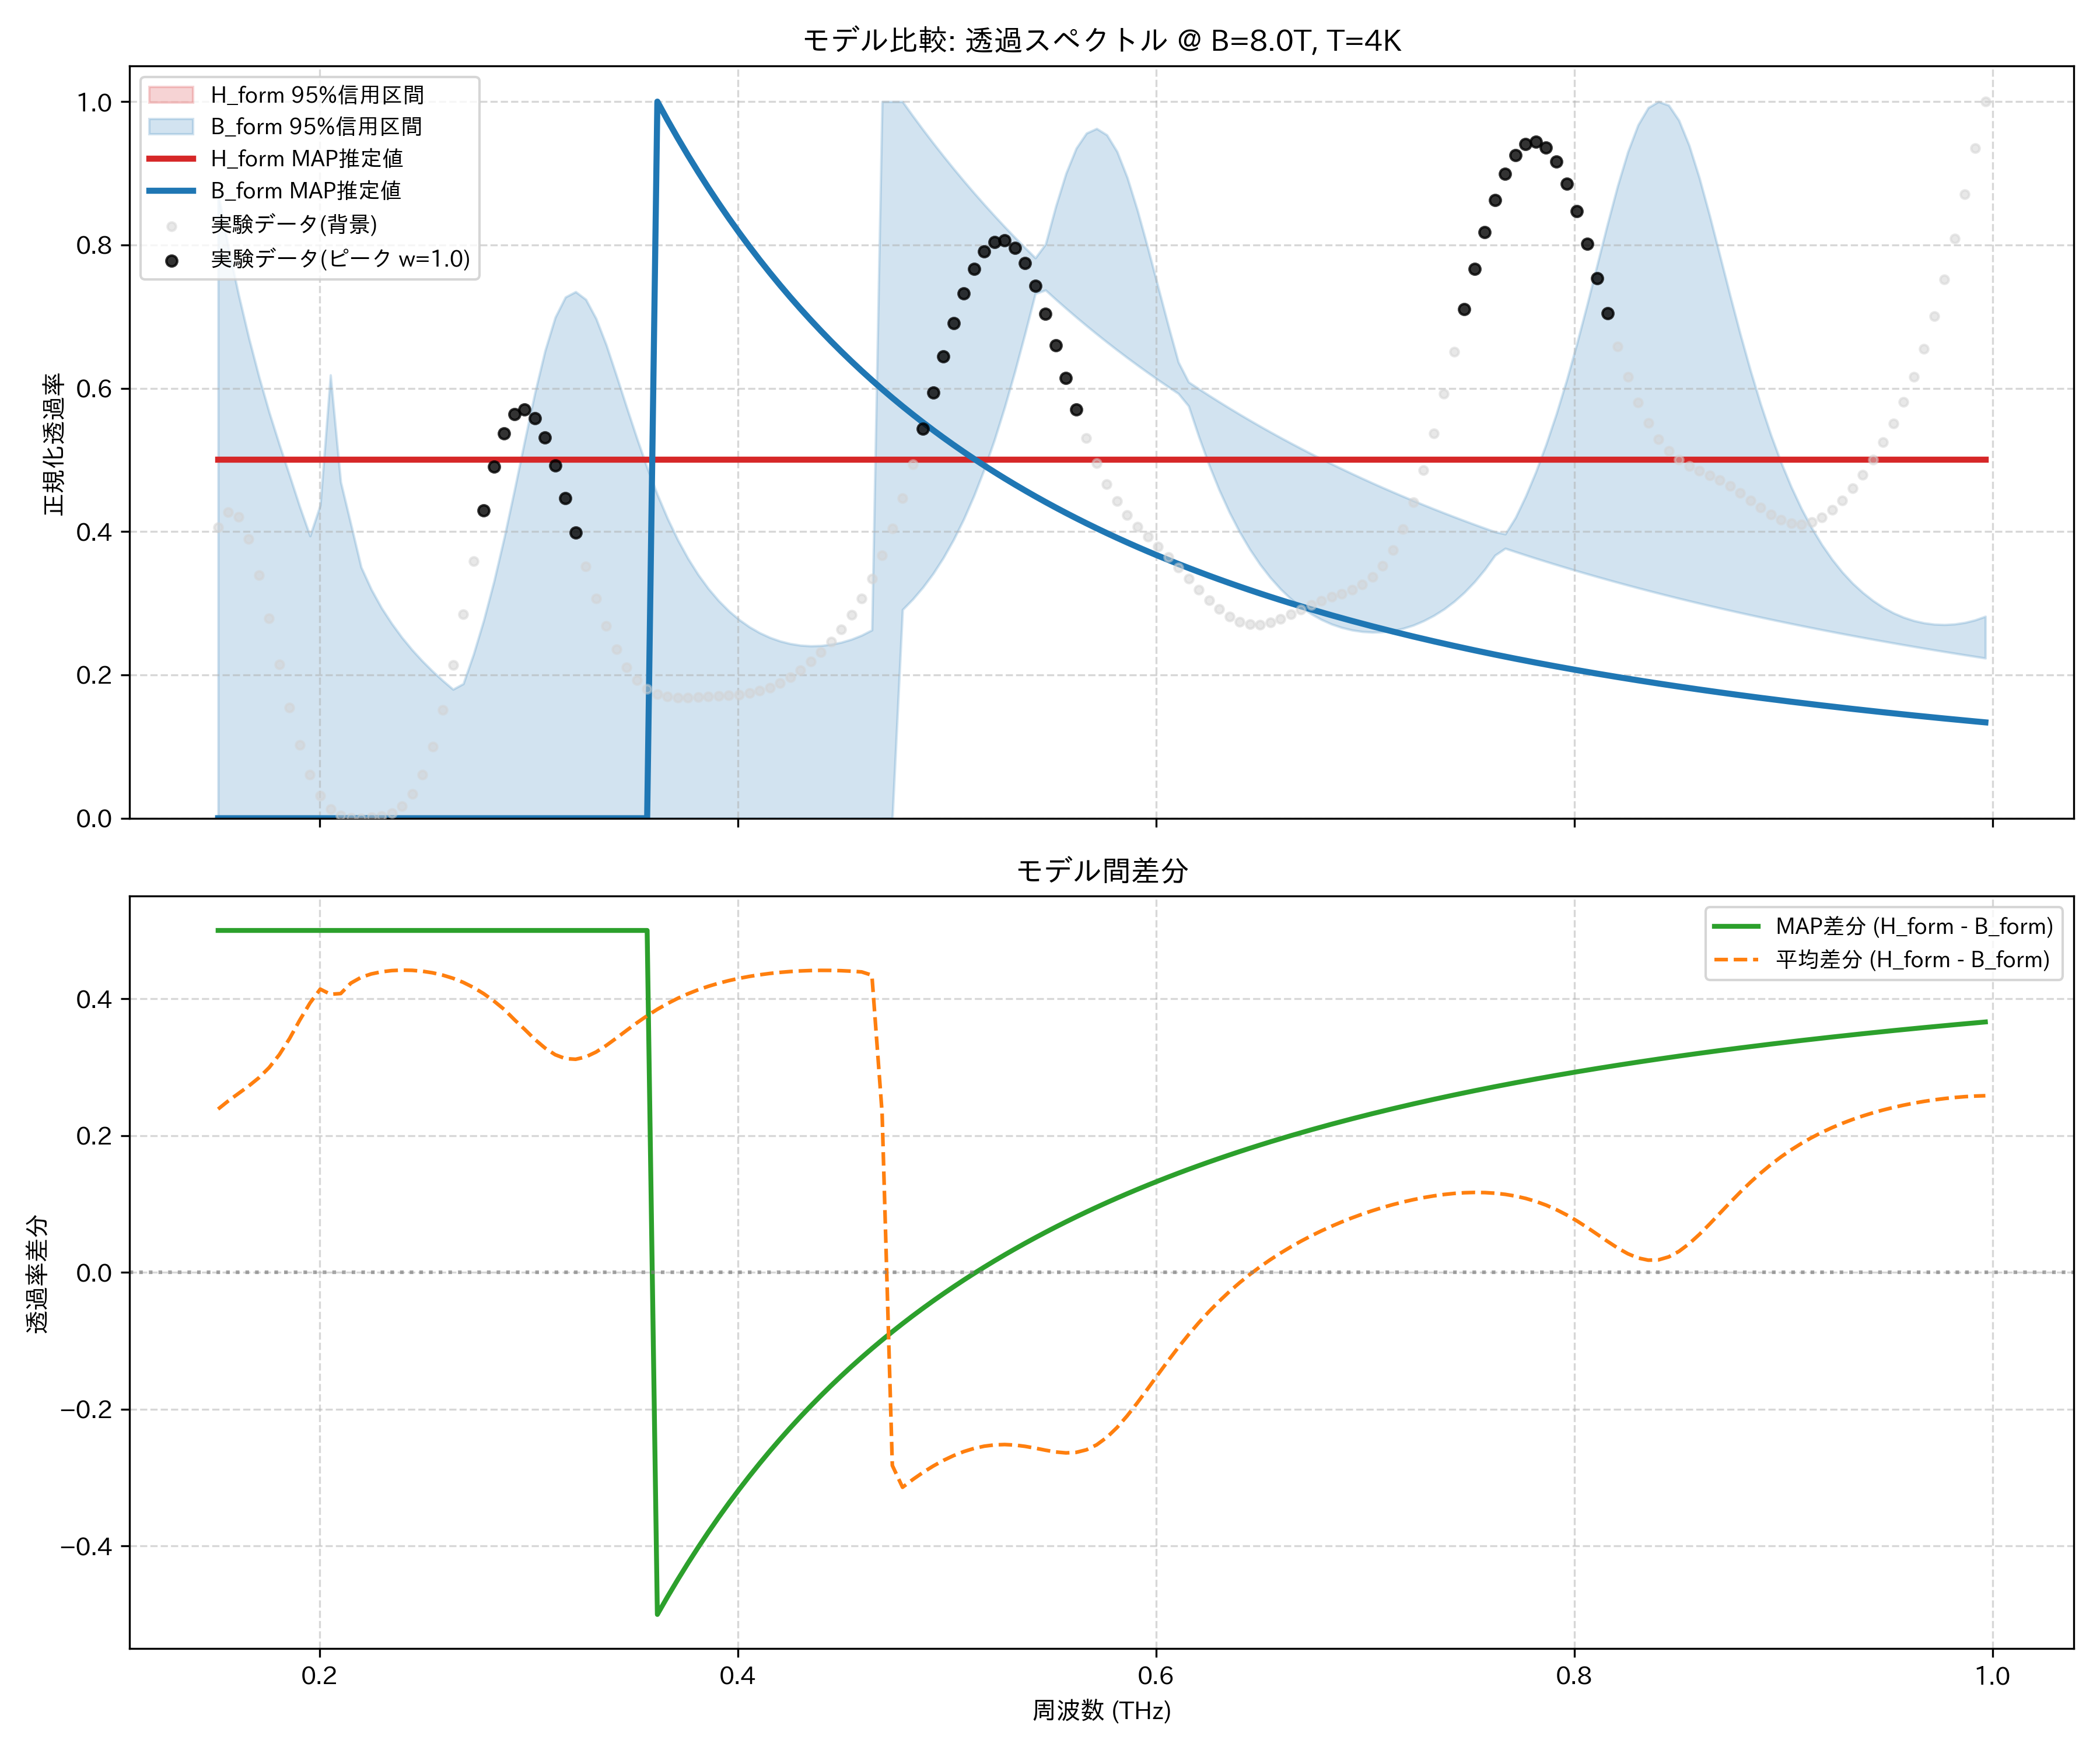

Source data for this figure (header and first rows):
frequency_thz, H_form_mean, H_form_map, H_form_lower_95, H_form_upper_95, B_form_mean, B_form_map, B_form_lower_95, B_form_upper_95, observed_normalized
0.1514, 0.5, 0.5, 0.5, 0.5, 0.2612, 1.6611912248581242e-09, 1.684418309548748e-09, 0.8721, 0.4058
0.1563, 0.5, 0.5, 0.5, 0.5, 0.2492, 1.5190403752402204e-09, 1.5553853899659155e-09, 0.7975, 0.4268
0.1612, 0.5, 0.5, 0.5, 0.5, 0.2383, 1.3907417458961475e-09, 1.4386972120159657e-09, 0.7309, 0.4206
0.1661, 0.5, 0.5, 0.5, 0.5, 0.2274, 1.2746305381481681e-09, 1.3328933087182435e-09, 0.6708, 0.3895
0.171, 0.5, 0.5, 0.5, 0.5, 0.2153, 1.169282301071297e-09, 1.23672038341308e-09, 0.6162, 0.3395
0.1759, 0.5, 0.5, 0.5, 0.5, 0.2004, 1.073472934318218e-09, 1.149096580512693e-09, 0.5665, 0.2788
0.1808, 0.5, 0.5, 0.5, 0.5, 0.1815, 9.861462218818999e-10, 1.069082268898637e-09, 0.5214, 0.215
0.1856, 0.5, 0.5, 0.5, 0.5, 0.158, 9.063873137154468e-10, 9.958477791431756e-10, 0.4782, 0.1545
0.1905, 0.5, 0.5, 0.5, 0.5, 0.1309, 8.334009304449739e-10, 9.28649717352316e-10, 0.4345, 0.1021
0.1954, 0.5, 0.5, 0.5, 0.5, 0.106, 7.664933345514394e-10, 8.668765845884897e-10, 0.3939, 0.06066
0.2003, 0.5, 0.5, 0.5, 0.5, 0.0858, 7.050573132799946e-10, 8.099641157819354e-10, 0.437, 0.03113
0.2052, 0.5, 0.5, 0.5, 0.5, 0.09328, 6.485595717188426e-10, 7.574118225064483e-10, 0.6185, 0.01281
0.2101, 0.5, 0.5, 0.5, 0.5, 0.09228, 5.965300524895029e-10, 7.087765185406895e-10, 0.4693, 0.003513
0.2149, 0.5, 0.5, 0.5, 0.5, 0.07697, 5.485527925403553e-10, 0.0, 0.4102, 0.0002206
0.2198, 0.5, 0.5, 0.5, 0.5, 0.06854, 5.042580079159049e-10, 0.0, 0.3504, 0.0
0.2247, 0.5, 0.5, 0.5, 0.5, 0.06357, 4.6331517410798277e-10, 5.82697573610443e-10, 0.3192, 0.0009877
0.2296, 0.5, 0.5, 0.5, 0.5, 0.06046, 4.2542695195082685e-10, 5.462726662292321e-10, 0.2935, 0.002969
0.2345, 0.5, 0.5, 0.5, 0.5, 0.05867, 3.9032390294072e-10, 5.122121725886706e-10, 0.2716, 0.007341
0.2394, 0.5, 0.5, 0.5, 0.5, 0.05799, 3.5776004062929454e-10, 4.8039062102367e-10, 0.2522, 0.01658
0.2443, 0.5, 0.5, 0.5, 0.5, 0.05831, 3.2750935788720135e-10, 4.5059715246075344e-10, 0.2349, 0.03351
0.2491, 0.5, 0.5, 0.5, 0.5, 0.05961, 2.9936351501041967e-10, 4.2264303007677084e-10, 0.2193, 0.06066
0.254, 0.5, 0.5, 0.5, 0.5, 0.06193, 2.731308206605355e-10, 3.96411333262792e-10, 0.2051, 0.09972
0.2589, 0.5, 0.5, 0.5, 0.5, 0.06535, 2.4863645301783367e-10, 3.717762264514304e-10, 0.192, 0.1511
0.2638, 0.5, 0.5, 0.5, 0.5, 0.06997, 2.2572357850572926e-10, 3.486235900321236e-10, 0.1799, 0.2137
0.2687, 0.5, 0.5, 0.5, 0.5, 0.07593, 2.0425474140112535e-10, 3.2684941668828105e-10, 0.1877, 0.2844
0.2736, 0.5, 0.5, 0.5, 0.5, 0.08338, 1.841127807356702e-10, 3.063585607801849e-10, 0.2287, 0.3584
0.2785, 0.5, 0.5, 0.5, 0.5, 0.09245, 1.6520069054380945e-10, 2.87084277021955e-10, 0.2762, 0.4294
0.2833, 0.5, 0.5, 0.5, 0.5, 0.1032, 1.4744023558093675e-10, 2.6902216618548583e-10, 0.3303, 0.4908
0.2882, 0.5, 0.5, 0.5, 0.5, 0.1154, 1.3076958141927445e-10, 2.5199871659046434e-10, 0.3911, 0.5369
0.2931, 0.5, 0.5, 0.5, 0.5, 0.1304, 1.1514048662975566e-10, 2.3594538649651817e-10, 0.4574, 0.5638
0.298, 0.5, 0.5, 0.5, 0.5, 0.1444, 1.0051564171861933e-10, 2.207990683691138e-10, 0.5261, 0.5706
0.3029, 0.5, 0.5, 0.5, 0.5, 0.1592, 8.686657983786284e-11, 2.0650163020529685e-10, 0.5928, 0.5585
0.3078, 0.5, 0.5, 0.5, 0.5, 0.1719, 7.417235394185727e-11, 1.92999499770471e-10, 0.6522, 0.5311
0.3127, 0.5, 0.5, 0.5, 0.5, 0.1817, 6.241897207028942e-11, 1.8024328594595635e-10, 0.699, 0.4923
0.3175, 0.5, 0.5, 0.5, 0.5, 0.1874, 5.1599437674058954e-11, 1.6818743305630182e-10, 0.7272, 0.4468
0.3224, 0.5, 0.5, 0.5, 0.5, 0.1883, 4.171413740937781e-11, 1.567899049939879e-10, 0.7347, 0.3986
0.3273, 0.5, 0.5, 0.5, 0.5, 0.1848, 3.277122001549813e-11, 1.460118964944467e-10, 0.7239, 0.351
0.3322, 0.5, 0.5, 0.5, 0.5, 0.1777, 2.478648833597855e-11, 1.3581756922382671e-10, 0.6973, 0.3069
0.3371, 0.5, 0.5, 0.5, 0.5, 0.1681, 1.7782181938666834e-11, 1.2617381053472678e-10, 0.6605, 0.2682
0.342, 0.5, 0.5, 0.5, 0.5, 0.1573, 1.1783923285548966e-11, 1.1705001288145452e-10, 0.6174, 0.236
0.3468, 0.5, 0.5, 0.5, 0.5, 0.146, 6.815202289350418e-12, 1.0841787199754374e-10, 0.5732, 0.211
0.3517, 0.5, 0.5, 0.5, 0.5, 0.135, 2.8893346927086336e-12, 1.0025120203928823e-10, 0.5301, 0.1927
0.3566, 0.5, 0.5, 0.5, 0.5, 0.1247, 0.0, 9.251962370344763e-11, 0.4891, 0.1806
0.3615, 0.5, 0.5, 0.5, 0.5, 0.1153, 1.0, 8.516749206974959e-11, 0.4516, 0.1734
0.3664, 0.5, 0.5, 0.5, 0.5, 0.1068, 0.974, 7.828904756604267e-11, 0.4181, 0.1698
0.3713, 0.5, 0.5, 0.5, 0.5, 0.09923, 0.949, 7.175244598156547e-11, 0.3884, 0.1685
0.3762, 0.5, 0.5, 0.5, 0.5, 0.09256, 0.9249, 6.557732159870151e-11, 0.3624, 0.1685
0.381, 0.5, 0.5, 0.5, 0.5, 0.08671, 0.9018, 5.974707111451465e-11, 0.3398, 0.1691
0.3859, 0.5, 0.5, 0.5, 0.5, 0.0816, 0.8795, 5.425850849051788e-11, 0.3203, 0.1698
0.3908, 0.5, 0.5, 0.5, 0.5, 0.07717, 0.858, 4.9269029650508763e-11, 0.3035, 0.1705
0.3957, 0.5, 0.5, 0.5, 0.5, 0.07333, 0.8372, 4.4456067933881346e-11, 0.2892, 0.1713
0.4006, 0.5, 0.5, 0.5, 0.5, 0.07003, 0.8173, 3.987837849138056e-11, 0.2772, 0.1725
0.4055, 0.5, 0.5, 0.5, 0.5, 0.06722, 0.798, 3.5446139652640325e-11, 0.2671, 0.1745
0.4104, 0.5, 0.5, 0.5, 0.5, 0.06485, 0.7794, 3.1174815384270354e-11, 0.2589, 0.1778
0.4152, 0.5, 0.5, 0.5, 0.5, 0.06289, 0.7614, 2.7176248262631585e-11, 0.2523, 0.1825
0.4201, 0.5, 0.5, 0.5, 0.5, 0.06131, 0.744, 2.3459054700999805e-11, 0.2473, 0.1889
0.425, 0.5, 0.5, 0.5, 0.5, 0.06008, 0.7273, 2.0056961923925663e-11, 0.2437, 0.197
0.4299, 0.5, 0.5, 0.5, 0.5, 0.05919, 0.7111, 1.6887539755751186e-11, 0.2414, 0.2069
0.4348, 0.5, 0.5, 0.5, 0.5, 0.05862, 0.6954, 1.394788716967409e-11, 0.2405, 0.2184
0.4397, 0.5, 0.5, 0.5, 0.5, 0.05837, 0.6802, 1.1231517618135497e-11, 0.2409, 0.2315
... 114 more rows
